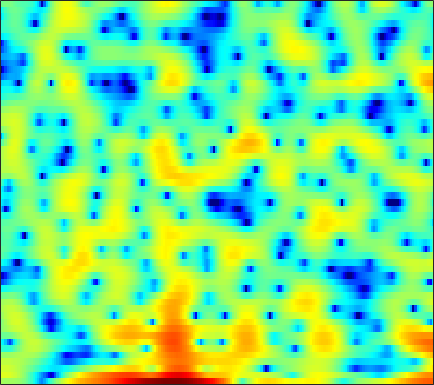

Values plotted in this chart, from the file beside it:
1.8566, 1.5839, 1.4339, 1.398, 1.3984, 1.4195, 1.3552, 1.2497, 1.0339, 0.67949, 0.15476, -0.35893, -1.2515, -2.3287, -3.299, -4.9278, -6.8854, -8.6619, -11.035, -11.922, -10.161, -8.0764, -5.5263, -3.3858
4.322, 4.411, 4.44, 4.364, 4.24, 3.983, 3.608, 3.245, 2.646, 1.904, 1.011, 0.2379, -0.9323, -2.268, -3.373, -4.96, -6.615, -7.884, -9.577, -11.32, -13.33, -15.15, -18.39, -21.25
3.66, 3.725, 3.736, 3.671, 3.571, 3.366, 3.085, 2.821, 2.394, 1.892, 1.319, 0.8491, 0.175, -0.5608, -1.141, -1.943, -2.76, -3.373, -4.182, -4.96, -5.684, -6.182, -6.755, -7.193
3.05, 3.038, 3.007, 2.952, 2.898, 2.799, 2.666, 2.541, 2.331, 2.078, 1.774, 1.516, 1.126, 0.6772, 0.3078, -0.2343, -0.8298, -1.315, -2.015, -2.777, -3.606, -4.273, -5.226, -6.25
1.001, 1.021, 1.085, 1.189, 1.293, 1.458, 1.641, 1.775, 1.949, 2.086, 2.171, 2.192, 2.152, 2.029, 1.874, 1.585, 1.194, 0.8277, 0.2408, -0.4685, -1.309, -2.029, -3.117, -4.38
-3.846, -4.008, -4.268, -4.367, -4.181, -3.478, -2.397, -1.485, -0.2933, 0.7479, 1.591, 2.101, 2.608, 2.925, 3.046, 3.069, 2.944, 2.757, 2.392, 1.909, 1.308, 0.7884, 0.0132, -0.8579
-5.758, -6.701, -8.926, -12.61, -15.27, -12.05, -7.202, -4.558, -1.954, -0.05636, 1.304, 2.056, 2.765, 3.206, 3.374, 3.418, 3.272, 3.069, 2.687, 2.207, 1.642, 1.184, 0.5448, -0.1037
-1.101, -1.081, -1.046, -0.9224, -0.7252, -0.2828, 0.3491, 0.8915, 1.613, 2.231, 2.699, 2.935, 3.063, 2.984, 2.79, 2.356, 1.734, 1.162, 0.2676, -0.723, -1.745, -2.484, -3.343, -3.995
0.3031, 0.8274, 1.461, 2.023, 2.39, 2.813, 3.153, 3.345, 3.514, 3.546, 3.419, 3.209, 2.751, 2.082, 1.433, 0.3465, -1.018, -2.237, -4.173, -6.495, -9.303, -11.82, -15.69, -18.2
-0.31, 0.7772, 1.899, 2.747, 3.231, 3.709, 3.981, 4.062, 4.025, 3.802, 3.396, 2.964, 2.201, 1.196, 0.2711, -1.206, -3.01, -4.607, -7.12, -10.12, -13.58, -16.34, -19.46, -20.43
0.9353, 1.694, 2.531, 3.167, 3.502, 3.793, 3.901, 3.853, 3.638, 3.251, 2.697, 2.17, 1.339, 0.3422, -0.5074, -1.807, -3.29, -4.551, -6.475, -8.733, -11.37, -13.56, -16.2, -16.47
1.849, 2.278, 2.742, 3.069, 3.204, 3.227, 3.076, 2.852, 2.388, 1.747, 0.9332, 0.2403, -0.7456, -1.747, -2.453, -3.265, -3.893, -4.249, -4.607, -4.875, -5.034, -5.057, -4.918, -4.534
1.358, 1.697, 2.02, 2.191, 2.226, 2.105, 1.789, 1.409, 0.6774, -0.3364, -1.686, -2.978, -5.121, -7.724, -9.773, -11.18, -9.832, -8.079, -5.924, -4.182, -2.805, -1.941, -0.954, -0.1079
-1.122, -0.862, -0.5872, -0.4251, -0.36, -0.3784, -0.5686, -0.834, -1.379, -2.183, -3.289, -4.357, -6.149, -8.303, -9.87, -10.75, -9.316, -7.521, -5.191, -3.188, -1.54, -0.4903, 0.7097, 1.702
-5.861, -5.693, -5.349, -4.92, -4.602, -4.221, -3.946, -3.828, -3.789, -3.917, -4.149, -4.383, -4.701, -4.949, -4.986, -4.789, -4.305, -3.733, -2.78, -1.694, -0.5733, 0.256, 1.298, 2.245
-14.54, -14.37, -12.93, -11.04, -9.777, -8.426, -7.392, -6.819, -6.285, -5.938, -5.761, -5.686, -5.663, -5.643, -5.595, -5.381, -4.926, -4.405, -3.456, -2.304, -1.043, -0.07899, 1.158, 2.294
-20.93, -20.7, -17.03, -14.04, -12.42, -10.83, -9.752, -9.147, -8.543, -8.102, -7.862, -7.833, -8.014, -8.534, -9.202, -10.33, -11.12, -10.72, -8.614, -5.806, -3.167, -1.457, 0.4916, 2.09
-10.07, -10.37, -10.6, -10.8, -11.13, -11.64, -12.19, -12.42, -12.16, -11.29, -10.23, -9.618, -9.232, -9.4, -10.04, -11.79, -14.16, -14.28, -10.51, -6.392, -3.157, -1.245, 0.7933, 2.377
-5.097, -5.632, -6.608, -7.894, -9.223, -11.87, -16.35, -22.97, -24.64, -15.21, -10.92, -8.852, -6.946, -5.69, -4.986, -4.227, -3.465, -2.774, -1.681, -0.4248, 0.8378, 1.7, 2.671, 3.405
-1.787, -2.189, -2.896, -3.739, -4.449, -5.484, -6.418, -6.874, -6.896, -6.195, -5.088, -4.179, -2.953, -1.84, -1.069, -0.1028, 0.7873, 1.416, 2.193, 2.876, 3.424, 3.715, 3.903, 3.793
-1.465, -1.586, -1.822, -2.204, -2.519, -2.964, -3.374, -3.621, -3.789, -3.751, -3.427, -3.033, -2.318, -1.429, -0.7096, 0.255, 1.174, 1.789, 2.506, 3.054, 3.403, 3.523, 3.46, 3.104
-2.388, -2.165, -2.054, -2.194, -2.456, -2.965, -3.686, -4.337, -5.31, -6.287, -6.846, -6.68, -5.659, -4.063, -2.782, -1.183, 0.1861, 1.034, 1.948, 2.607, 3.016, 3.174, 3.175, 2.975
-2.542, -2.038, -1.713, -1.684, -1.893, -2.5, -3.528, -4.666, -6.925, -10.67, -18.87, -26.3, -12.16, -6.695, -4.11, -1.605, 0.1935, 1.224, 2.243, 2.921, 3.317, 3.437, 3.392, 3.131
-1.813, -1.409, -1.074, -0.9595, -0.9913, -1.223, -1.663, -2.125, -2.868, -3.604, -4.048, -3.926, -3.12, -1.85, -0.8101, 0.4557, 1.519, 2.163, 2.804, 3.208, 3.377, 3.34, 3.076, 2.525
-2.101, -2.015, -1.845, -1.679, -1.52, -1.273, -1.041, -0.8803, -0.674, -0.4665, -0.208, 0.02526, 0.4169, 0.8361, 1.161, 1.561, 1.893, 2.08, 2.248, 2.329, 2.301, 2.205, 1.932, 1.434
-4.377, -4.909, -5.229, -4.894, -4.282, -3.211, -2.083, -1.312, -0.4271, 0.2827, 0.8366, 1.137, 1.406, 1.524, 1.503, 1.352, 1.071, 0.8062, 0.4518, 0.1878, 0.1192, 0.2109, 0.4495, 0.7183
-8.654, -12.3, -20.83, -15.48, -10.38, -6.273, -3.562, -2.065, -0.5576, 0.5416, 1.267, 1.611, 1.781, 1.647, 1.322, 0.5492, -0.6662, -1.907, -4.018, -6.194, -6.666, -5.35, -2.888, -0.7466
-6.561, -7.731, -8.705, -8.257, -7.2, -5.429, -3.664, -2.482, -1.153, -0.1348, 0.5789, 0.9076, 1.071, 0.8806, 0.5027, -0.3813, -1.767, -3.229, -5.882, -9.141, -9.975, -7.683, -4.152, -1.386
-5.318, -5.972, -6.643, -6.744, -6.435, -5.554, -4.367, -3.417, -2.223, -1.247, -0.5033, -0.1407, 0.1172, 0.08762, -0.1029, -0.5423, -1.144, -1.635, -2.211, -2.539, -2.417, -2.007, -1.129, -0.01593
-5.583, -7.371, -10.33, -12.86, -12.29, -9.078, -6.07, -4.291, -2.472, -1.164, -0.2996, 0.1132, 0.3446, 0.3039, 0.1217, -0.2653, -0.7393, -1.093, -1.444, -1.556, -1.376, -1.038, -0.3689, 0.443
-2.475, -4.108, -6.667, -8.707, -8.286, -5.737, -3.165, -1.634, -0.1063, 0.9223, 1.502, 1.677, 1.583, 1.147, 0.5968, -0.4211, -1.698, -2.748, -4.029, -4.651, -4.252, -3.421, -2.043, -0.6851
1.498, 1.136, 0.7735, 0.6263, 0.7309, 1.117, 1.658, 2.07, 2.517, 2.756, 2.747, 2.538, 2.009, 1.098, 0.1349, -1.623, -4.144, -6.816, -12.67, -37.22, -14.16, -9.371, -5.874, -3.706
2.152, 2.379, 2.635, 2.854, 2.996, 3.151, 3.255, 3.282, 3.221, 2.998, 2.615, 2.2, 1.462, 0.4925, -0.3624, -1.719, -3.309, -4.583, -6.184, -7.167, -7.264, -6.91, -6.335, -5.952
1.713, 2.363, 2.99, 3.432, 3.645, 3.783, 3.766, 3.64, 3.318, 2.838, 2.199, 1.643, 0.795, -0.1027, -0.7844, -1.665, -2.496, -3.059, -3.724, -4.306, -4.834, -5.263, -5.939, -6.943
1.973, 2.637, 3.364, 3.87, 4.12, 4.268, 4.173, 3.935, 3.379, 2.564, 1.474, 0.5148, -0.8488, -2.108, -2.874, -3.453, -3.572, -3.524, -3.429, -3.469, -3.709, -4.059, -4.803, -5.909
2.03, 2.566, 3.325, 4.011, 4.408, 4.705, 4.68, 4.428, 3.74, 2.569, 0.8403, -0.9278, -4.155, -8.803, -12.55, -11.29, -7.367, -5.37, -3.688, -2.748, -2.369, -2.365, -2.743, -3.447
-2.63, -1.268, 0.7506, 2.482, 3.447, 4.281, 4.639, 4.596, 4.131, 3.182, 1.736, 0.2808, -2.081, -4.663, -6.114, -6.162, -4.76, -3.651, -2.472, -1.686, -1.271, -1.182, -1.304, -1.71
-9.965, -5.613, -1.581, 0.9539, 2.249, 3.394, 3.993, 4.132, 3.957, 3.433, 2.603, 1.836, 0.7201, -0.3741, -1.047, -1.702, -2.056, -2.143, -2.102, -1.998, -1.895, -1.874, -1.931, -2.164
-0.1765, 0.4082, 1.392, 2.389, 3.022, 3.648, 3.979, 4.035, 3.857, 3.402, 2.694, 2.026, 0.9403, -0.2989, -1.288, -2.615, -3.788, -4.424, -4.822, -4.723, -4.361, -4.074, -3.863, -3.89
2.539, 2.839, 3.261, 3.673, 3.933, 4.16, 4.216, 4.136, 3.847, 3.316, 2.522, 1.737, 0.394, -1.353, -3.028, -5.918, -9.93, -13.67, -14.91, -10.95, -7.965, -6.529, -5.463, -5.111
2.444, 2.743, 3.121, 3.422, 3.594, 3.726, 3.734, 3.638, 3.366, 2.899, 2.216, 1.54, 0.3925, -1.089, -2.464, -4.698, -7.298, -8.999, -9.578, -8.187, -6.427, -5.382, -4.45, -4.04
0.4936, 0.9017, 1.357, 1.715, 1.918, 2.109, 2.203, 2.201, 2.093, 1.874, 1.533, 1.192, 0.6186, -0.07697, -0.6611, -1.458, -2.159, -2.562, -2.843, -2.803, -2.567, -2.332, -2.026, -1.806
-2.295, -1.759, -1.192, -0.7409, -0.4803, -0.2205, -0.04138, 0.06728, 0.1806, 0.2693, 0.3273, 0.3417, 0.3185, 0.2401, 0.1511, 0.005261, -0.1569, -0.2732, -0.3902, -0.45, -0.4535, -0.4178, -0.3229, -0.1709
-4.869, -4.275, -3.639, -3.23, -3.03, -2.88, -2.783, -2.681, -2.414, -1.999, -1.45, -0.9947, -0.3963, 0.1245, 0.4385, 0.726, 0.8591, 0.8792, 0.8012, 0.62, 0.4106, 0.2715, 0.1755, 0.2647
-6.453, -5.84, -5.349, -5.241, -5.415, -5.95, -6.72, -7.28, -7.395, -6.284, -4.392, -2.922, -1.188, 0.1873, 0.9706, 1.695, 2.074, 2.126, 1.877, 1.269, 0.3155, -0.5614, -1.649, -2.034
-8.306, -7.711, -7.306, -7.265, -7.64, -8.849, -11.45, -15.17, -27.31, -14.55, -7.999, -4.892, -1.966, 0.1063, 1.26, 2.344, 2.951, 3.068, 2.76, 1.834, 0.03727, -2.176, -7.558, -22.62
-14.26, -13.33, -11.86, -10.79, -10.29, -10.11, -10.27, -10.32, -10, -8.768, -6.893, -5.324, -3.308, -1.499, -0.348, 0.9008, 1.768, 2.168, 2.353, 2.12, 1.524, 0.923, 0.1335, -0.126
-24.72, -19.1, -15.28, -13.07, -11.99, -11.08, -10.53, -10.3, -9.952, -9.342, -8.306, -7.235, -5.486, -3.6, -2.244, -0.6369, 0.6523, 1.421, 2.162, 2.604, 2.818, 2.866, 2.884, 2.897
-14.07, -13.45, -12.46, -11.51, -11.01, -10.7, -10.82, -11.35, -12.65, -14.73, -15.76, -13.73, -9.468, -5.806, -3.582, -1.219, 0.5891, 1.649, 2.716, 3.455, 3.911, 4.083, 4.139, 4.011
-10.53, -10.56, -10.16, -9.576, -9.225, -8.958, -9.138, -9.605, -10.87, -12.82, -13.71, -11.9, -8.048, -4.603, -2.508, -0.2671, 1.483, 2.514, 3.545, 4.268, 4.673, 4.792, 4.681, 4.27
-14.58, -13.63, -11.49, -9.579, -8.407, -7.245, -6.497, -6.109, -5.74, -5.324, -4.661, -3.927, -2.663, -1.259, -0.198, 1.106, 2.253, 2.976, 3.759, 4.299, 4.583, 4.619, 4.394, 3.819
-18.22, -15.35, -11.38, -8.628, -7.132, -5.636, -4.512, -3.871, -3.156, -2.527, -1.929, -1.474, -0.8299, -0.1492, 0.3806, 1.095, 1.788, 2.277, 2.879, 3.345, 3.661, 3.756, 3.683, 3.329
-7.019, -6.814, -6.095, -5.153, -4.443, -3.594, -2.873, -2.436, -1.988, -1.692, -1.503, -1.415, -1.337, -1.238, -1.126, -0.8388, -0.3918, 0.05645, 0.7327, 1.442, 2.084, 2.479, 2.845, 3.004
-3.861, -3.689, -3.329, -2.874, -2.509, -2.066, -1.752, -1.605, -1.579, -1.762, -2.175, -2.638, -3.465, -4.472, -5.219, -5.86, -5.59, -4.757, -3.22, -1.585, -0.1386, 0.8001, 1.808, 2.568
-4.242, -3.73, -2.998, -2.324, -1.91, -1.5, -1.3, -1.306, -1.532, -2.039, -2.906, -3.849, -5.632, -8.373, -11.55, -20.08, -21.33, -13.2, -7.945, -4.66, -2.291, -0.8836, 0.6587, 1.899
-7.36, -5.573, -3.792, -2.563, -1.931, -1.403, -1.161, -1.169, -1.404, -1.91, -2.705, -3.497, -4.84, -6.452, -7.713, -9.034, -9.209, -8.489, -6.901, -5.117, -3.345, -2.074, -0.4528, 1.015
-6.015, -4.385, -2.825, -1.811, -1.315, -0.9572, -0.8677, -0.9291, -1.167, -1.557, -2.062, -2.528, -3.258, -4.077, -4.725, -5.611, -6.399, -6.884, -7.15, -6.804, -5.544, -4.153, -2.103, -0.1601
-0.8511, -0.5877, -0.3039, -0.2018, -0.2732, -0.5457, -1.002, -1.387, -1.867, -2.196, -2.365, -2.459, -2.626, -2.997, -3.489, -4.495, -6.166, -8.103, -12.61, -21.92, -13.47, -8.231, -3.889, -0.9685
